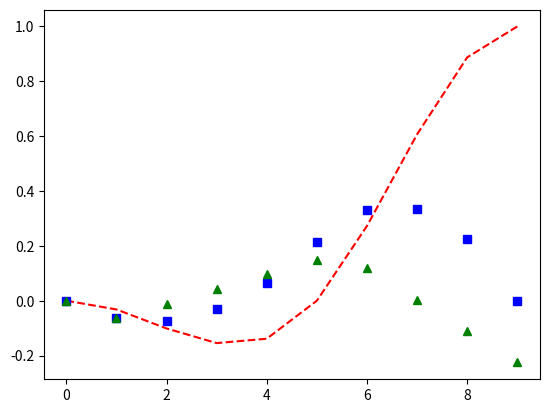

Python code for this plot:
#Ejercicio de mínimos cuadrados
#Nuria María Pérez Mas

import numpy as np #Importar libreria de matrices
import matplotlib.pyplot as plt #Importar librería de dibujo de graficas
#p(0)=0, p(5)=0, p(10)=1
#v(0)=0, v(10)=0
#INPUT=Fuerza f
n=10

#Primero se construirá la matriz Ap  (p=Ap·f)
Ap=np.zeros((n,n),dtype=float) #crear matriz de ceros
Ap.fill(0.5) #llenarla de 0.5
Ap=np.tril(Ap,0) #quedarse sólo con la triangular lower

for i in range (n):
    for j in range (i):
        for k in range (j,i):
            Ap[i,j]=Ap[i,j]+1
#print (Ap) #ya tenemos la matriz Ap

#Se construirá ahora la matriz Av
Av=np.tril(np.ones((n, n), dtype=float), 0)
#print (Av) #ya tenemos la matriz Av

#Ahora se tienen que tener en cuenta sólo las restricciones:
#p(0) =0  = Ap[0,]  · f
#p(5) =0  = Ap[5,]  · f
#p(10)=1  = Ap[9,] · f
#v(0) =0  = Av[0,]  · f
#v(10)=0  = Av[9,] · f
# y       =   A     · f

y=np.array([0,0,1,0,0],dtype=float) #vector y con restricciones de posicion y velocidad
#A=([[Ap[0,:]],[Ap[5,:]],[Ap[9,:]],[Av[0,:]],[Av[9,:]]])
A=np.array([[0.5,0,0,0,0,0,0,0,0,0],[5.5,4.5,3.5,2.5,1.5,0.5,0,0,0,0],[9.5,8.5,7.5,6.5,5.5,4.5,3.5,2.5,1.5,0.5],[1,0,0,0,0,0,0,0,0,0],[1,1,1,1,1,1,1,1,1,1]])
#y=np.array([0,1,0],dtype=float) #vector y con restricciones de posicion y velocidad
#A=np.array([[5.5,4.5,3.5,2.5,1.5,0.5,0,0,0,0],[9.5,8.5,7.5,6.5,5.5,4.5,3.5,2.5,1.5,0.5],[1,1,1,1,1,1,1,1,1,1]])
#print (A)

Apinv=np.linalg.pinv(A) #obtener la pseudoinversa
#print (Apinv)

f=np.zeros((n,1),dtype=float) #vector de fuerzas

f=Apinv.dot(y)
#print (f)
#print (np.linalg.norm(f)) #Norma

#Obtención de vectores posición y velocidad
p=Ap.dot(f)
v=Av.dot(f)
print (p)
print (v)

#Gráficos
t = np.arange(0., 10., 1.) #vector de tiempo
plt.plot(t,p,'r--',t,v,'bs',t,f,'g^')

plt.show()